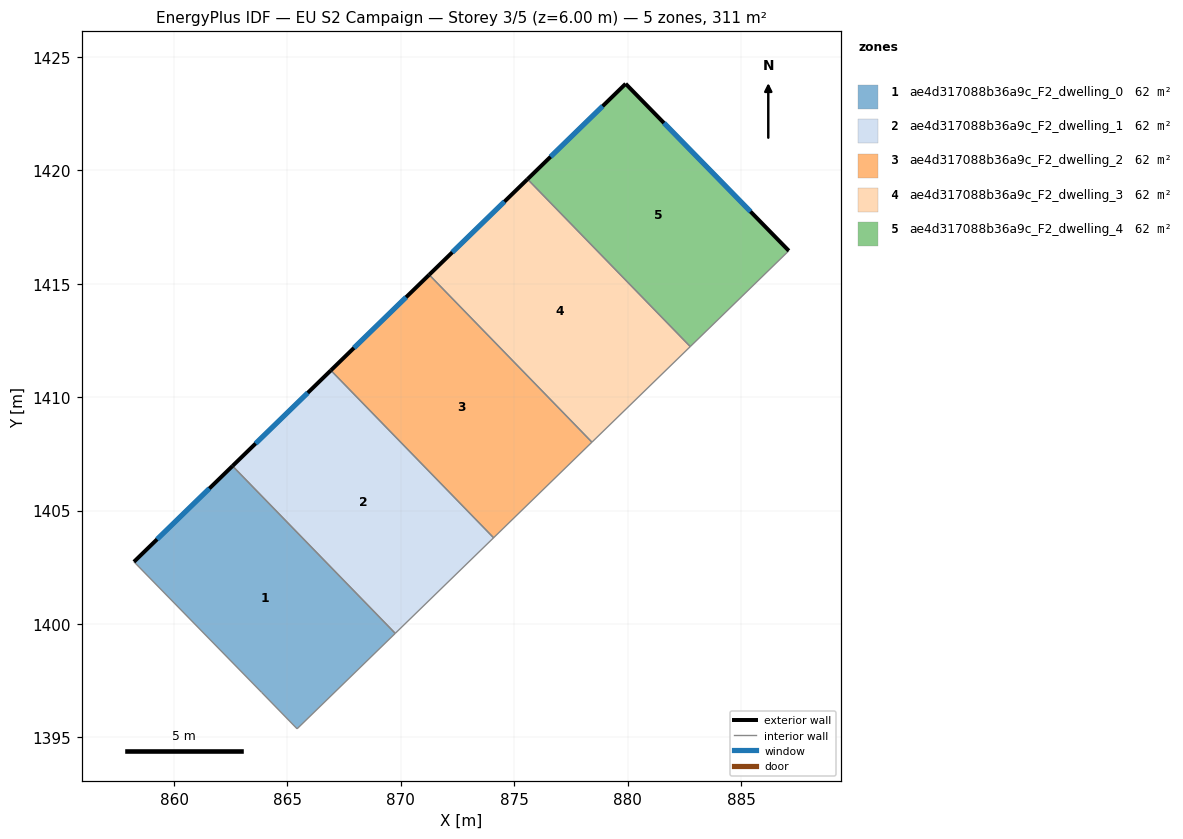
=== STOREY PLAN SPEC (per zone: floor XY polygon, exterior-wall plan segments, windows/doors) ===
zone 1: ae4d317088b36a9c_F2_dwelling_0  (62.2 m²)
  floor: (862.58, 1406.97) (869.75, 1399.59) (865.42, 1395.38) (863.86, 1396.99) (858.23, 1402.74)
  exterior wall: (862.58, 1406.97) – (858.23, 1402.74)  [6.1 m]
    window: (861.56, 1405.98) – (859.25, 1403.74)  [5.1 m²]
  interior walls: 4
zone 2: ae4d317088b36a9c_F2_dwelling_1  (62.2 m²)
  floor: (866.91, 1411.18) (874.09, 1403.80) (869.75, 1399.59) (862.58, 1406.97)
  exterior wall: (866.91, 1411.18) – (862.58, 1406.97)  [6.0 m]
    window: (865.89, 1410.19) – (863.59, 1407.96)  [5.1 m²]
  interior walls: 3
zone 3: ae4d317088b36a9c_F2_dwelling_2  (62.2 m²)
  floor: (871.25, 1415.40) (878.42, 1408.02) (874.09, 1403.80) (866.91, 1411.18)
  exterior wall: (871.25, 1415.40) – (866.91, 1411.18)  [6.0 m]
    window: (870.23, 1414.41) – (867.93, 1412.17)  [5.1 m²]
  interior walls: 3
zone 4: ae4d317088b36a9c_F2_dwelling_3  (62.2 m²)
  floor: (875.58, 1419.61) (882.76, 1412.23) (878.42, 1408.02) (871.25, 1415.40)
  exterior wall: (875.58, 1419.61) – (871.25, 1415.40)  [6.0 m]
    window: (874.56, 1418.62) – (872.27, 1416.39)  [5.1 m²]
  interior walls: 3
zone 5: ae4d317088b36a9c_F2_dwelling_4  (62.2 m²)
  floor: (879.91, 1423.82) (887.10, 1416.46) (882.76, 1412.23) (875.58, 1419.61)
  exterior wall: (879.91, 1423.82) – (875.58, 1419.61)  [6.0 m]
    window: (878.89, 1422.83) – (876.60, 1420.60)  [5.1 m²]
  exterior wall: (887.10, 1416.46) – (879.91, 1423.82)  [10.3 m]
    window: (885.41, 1418.19) – (881.60, 1422.09)  [8.7 m²]
  interior walls: 2

=== DERIVED (storey summary) ===
Building: EU S2 Campaign
Storey: 3 of 5  (floor level z = 6.00 m)
Storey gross floor area: 311.2 m²
Zones on this storey: 5
  - ae4d317088b36a9c_F2_dwelling_0: floor 62.2 m²; exterior wall 6.1 m (18.2 m²); 1 window(s) 5.1 m²; WWR 28.1%
  - ae4d317088b36a9c_F2_dwelling_1: floor 62.2 m²; exterior wall 6.0 m (18.1 m²); 1 window(s) 5.1 m²; WWR 28.1%
  - ae4d317088b36a9c_F2_dwelling_2: floor 62.2 m²; exterior wall 6.0 m (18.1 m²); 1 window(s) 5.1 m²; WWR 28.1%
  - ae4d317088b36a9c_F2_dwelling_3: floor 62.2 m²; exterior wall 6.0 m (18.1 m²); 1 window(s) 5.1 m²; WWR 28.1%
  - ae4d317088b36a9c_F2_dwelling_4: floor 62.2 m²; exterior wall 16.3 m (49.0 m²); 2 window(s) 13.8 m²; WWR 28.1%
Zone adjacency (shared interzone walls):
  - ae4d317088b36a9c_F2_dwelling_0 ↔ ae4d317088b36a9c_F2_dwelling_1
  - ae4d317088b36a9c_F2_dwelling_1 ↔ ae4d317088b36a9c_F2_dwelling_2
  - ae4d317088b36a9c_F2_dwelling_2 ↔ ae4d317088b36a9c_F2_dwelling_3
  - ae4d317088b36a9c_F2_dwelling_3 ↔ ae4d317088b36a9c_F2_dwelling_4